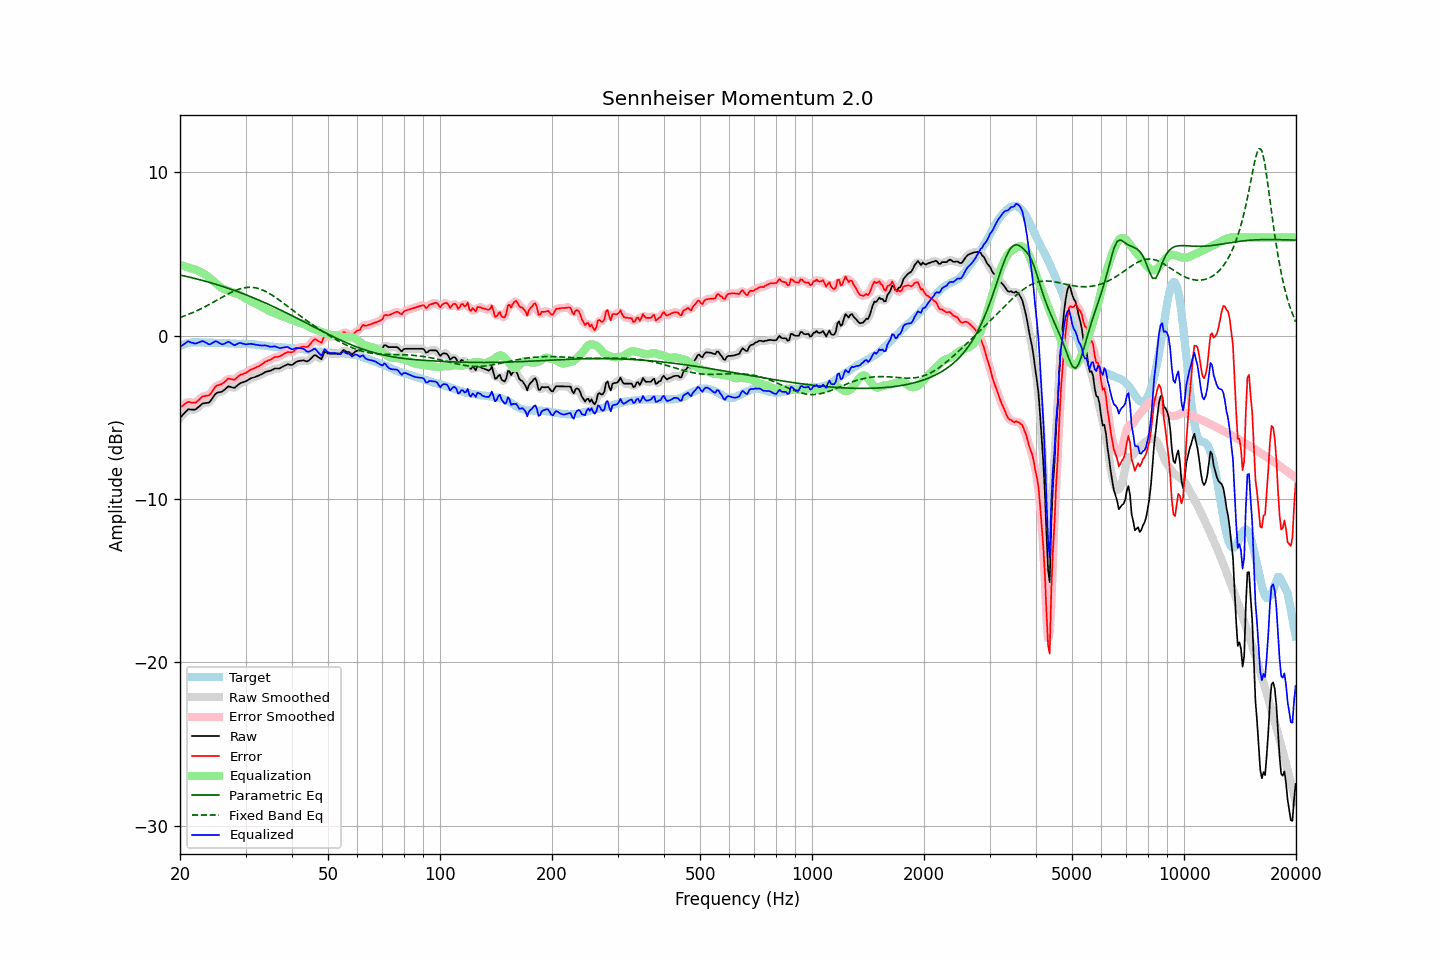

Data behind this chart, as committed beside it:
frequency, raw, error, smoothed, error_smoothed, equalization, parametric_eq, fixed_band_eq, equalized_raw, equalized_smoothed, target
20.00, -5.04, -4.40, -5.05, -4.41, 4.33, 3.70, 1.10, -0.71, -0.72, -0.64
20.20, -4.93, -4.33, -4.93, -4.33, 4.30, 3.68, 1.14, -0.63, -0.63, -0.60
20.40, -4.83, -4.27, -4.81, -4.25, 4.27, 3.66, 1.17, -0.56, -0.55, -0.56
20.61, -4.72, -4.18, -4.71, -4.18, 4.23, 3.64, 1.21, -0.49, -0.48, -0.54
20.81, -4.62, -4.12, -4.62, -4.12, 4.20, 3.61, 1.24, -0.42, -0.41, -0.50
21.02, -4.52, -4.06, -4.55, -4.08, 4.17, 3.59, 1.28, -0.35, -0.38, -0.46
21.23, -4.52, -4.07, -4.52, -4.07, 4.13, 3.57, 1.32, -0.39, -0.39, -0.45
21.44, -4.53, -4.10, -4.52, -4.09, 4.10, 3.54, 1.36, -0.43, -0.43, -0.43
21.66, -4.53, -4.11, -4.54, -4.12, 4.08, 3.52, 1.41, -0.45, -0.46, -0.42
21.87, -4.54, -4.12, -4.53, -4.11, 4.05, 3.50, 1.45, -0.49, -0.48, -0.42
22.09, -4.50, -4.09, -4.49, -4.08, 4.02, 3.47, 1.49, -0.48, -0.47, -0.41
22.31, -4.42, -4.01, -4.42, -4.01, 3.97, 3.45, 1.54, -0.45, -0.45, -0.41
22.54, -4.33, -3.92, -4.33, -3.92, 3.93, 3.42, 1.58, -0.41, -0.40, -0.41
22.76, -4.25, -3.83, -4.25, -3.82, 3.88, 3.39, 1.63, -0.37, -0.37, -0.42
22.99, -4.16, -3.73, -4.18, -3.75, 3.82, 3.37, 1.68, -0.34, -0.36, -0.43
23.22, -4.15, -3.72, -4.15, -3.71, 3.77, 3.34, 1.73, -0.39, -0.38, -0.43
23.45, -4.13, -3.69, -4.13, -3.69, 3.70, 3.31, 1.78, -0.43, -0.43, -0.44
23.69, -4.12, -3.68, -4.13, -3.68, 3.63, 3.29, 1.84, -0.49, -0.49, -0.44
23.92, -4.10, -3.66, -4.08, -3.64, 3.56, 3.26, 1.89, -0.54, -0.52, -0.44
24.16, -4.00, -3.56, -3.99, -3.55, 3.48, 3.23, 1.94, -0.52, -0.51, -0.44
24.40, -3.86, -3.42, -3.86, -3.42, 3.40, 3.20, 2.00, -0.46, -0.47, -0.44
24.65, -3.72, -3.28, -3.72, -3.27, 3.31, 3.17, 2.05, -0.41, -0.40, -0.45
24.89, -3.58, -3.13, -3.60, -3.15, 3.23, 3.14, 2.11, -0.35, -0.37, -0.45
25.14, -3.51, -3.06, -3.52, -3.07, 3.14, 3.11, 2.16, -0.37, -0.38, -0.45
25.39, -3.48, -3.03, -3.48, -3.03, 3.05, 3.08, 2.22, -0.43, -0.43, -0.45
25.65, -3.46, -3.00, -3.46, -3.00, 2.97, 3.05, 2.27, -0.49, -0.49, -0.46
25.91, -3.44, -2.97, -3.43, -2.96, 2.90, 3.02, 2.33, -0.54, -0.53, -0.47
26.16, -3.37, -2.90, -3.37, -2.90, 2.85, 2.99, 2.39, -0.52, -0.53, -0.47
26.43, -3.29, -2.82, -3.28, -2.81, 2.80, 2.95, 2.44, -0.49, -0.48, -0.47
26.69, -3.20, -2.73, -3.20, -2.72, 2.77, 2.92, 2.49, -0.43, -0.43, -0.47
26.96, -3.11, -2.63, -3.14, -2.67, 2.74, 2.89, 2.55, -0.37, -0.40, -0.48
27.23, -3.13, -2.65, -3.13, -2.65, 2.71, 2.85, 2.60, -0.43, -0.43, -0.48
27.50, -3.16, -2.68, -3.16, -2.67, 2.67, 2.82, 2.64, -0.49, -0.49, -0.48
27.77, -3.19, -2.70, -3.19, -2.70, 2.64, 2.79, 2.69, -0.56, -0.55, -0.50
28.05, -3.20, -2.70, -3.18, -2.68, 2.60, 2.75, 2.73, -0.60, -0.57, -0.50
28.33, -3.12, -2.61, -3.12, -2.62, 2.57, 2.71, 2.77, -0.55, -0.55, -0.51
28.62, -3.03, -2.52, -3.04, -2.53, 2.54, 2.68, 2.81, -0.49, -0.50, -0.51
28.90, -2.95, -2.44, -2.96, -2.45, 2.49, 2.64, 2.84, -0.46, -0.47, -0.51
29.19, -2.90, -2.39, -2.90, -2.40, 2.44, 2.61, 2.87, -0.46, -0.47, -0.51
29.48, -2.87, -2.37, -2.87, -2.36, 2.37, 2.57, 2.90, -0.50, -0.49, -0.50
29.78, -2.83, -2.32, -2.83, -2.33, 2.31, 2.53, 2.92, -0.52, -0.52, -0.51
30.08, -2.80, -2.30, -2.79, -2.28, 2.26, 2.49, 2.93, -0.54, -0.54, -0.50
30.38, -2.74, -2.22, -2.74, -2.22, 2.21, 2.45, 2.94, -0.53, -0.53, -0.52
30.68, -2.68, -2.16, -2.68, -2.16, 2.16, 2.41, 2.95, -0.52, -0.52, -0.53
30.99, -2.62, -2.08, -2.63, -2.10, 2.12, 2.37, 2.95, -0.51, -0.51, -0.54
31.30, -2.59, -2.05, -2.59, -2.05, 2.07, 2.33, 2.94, -0.52, -0.52, -0.54
31.61, -2.56, -2.02, -2.56, -2.01, 2.02, 2.29, 2.93, -0.54, -0.54, -0.54
31.93, -2.53, -1.97, -2.53, -1.97, 1.96, 2.25, 2.91, -0.57, -0.56, -0.56
32.24, -2.49, -1.92, -2.49, -1.92, 1.91, 2.21, 2.89, -0.58, -0.58, -0.57
32.57, -2.45, -1.88, -2.45, -1.87, 1.86, 2.17, 2.87, -0.59, -0.59, -0.57
32.89, -2.41, -1.82, -2.41, -1.82, 1.81, 2.13, 2.83, -0.61, -0.60, -0.59
33.22, -2.36, -1.75, -2.36, -1.75, 1.75, 2.08, 2.80, -0.61, -0.61, -0.61
33.55, -2.30, -1.69, -2.30, -1.68, 1.69, 2.04, 2.76, -0.61, -0.60, -0.61
33.89, -2.24, -1.61, -2.25, -1.62, 1.64, 2.00, 2.71, -0.60, -0.61, -0.63
34.23, -2.20, -1.57, -2.21, -1.57, 1.58, 1.95, 2.66, -0.62, -0.63, -0.63
34.57, -2.18, -1.53, -2.18, -1.53, 1.52, 1.91, 2.60, -0.66, -0.66, -0.66
34.92, -2.16, -1.49, -2.15, -1.49, 1.48, 1.86, 2.55, -0.69, -0.68, -0.67
35.27, -2.12, -1.45, -2.11, -1.44, 1.43, 1.82, 2.49, -0.69, -0.68, -0.67
35.62, -2.07, -1.38, -2.07, -1.38, 1.40, 1.77, 2.42, -0.68, -0.68, -0.69
35.97, -2.02, -1.32, -2.04, -1.34, 1.36, 1.73, 2.36, -0.66, -0.68, -0.70
... 635 more rows
